Dataset: dataset_neu (GitHub, taufdermaur/Maturaarbeit-ML-Project). Classes: besondere signale, ergaenzende angaben zu signalen, fahranordnungen parkierungsbeschraenkungen, fahrverbote mass und gewichtsbeschraenkungen, information notices, markierungen und leiteinrichtungen, verhaltenshinweise, vortrittssignale, wegweisung auf autobahnen und autostrassen, wegweisung auf haupt und nebenstrassen.

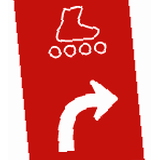
Label: wegweisung auf haupt und nebenstrassen

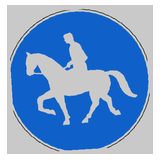
Label: besondere signale

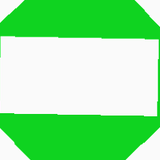
Label: ergaenzende angaben zu signalen

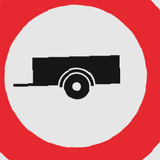
Label: fahrverbote mass und gewichtsbeschraenkungen

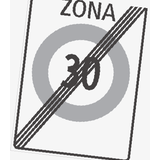
Label: fahranordnungen parkierungsbeschraenkungen

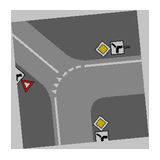
Label: markierungen und leiteinrichtungen
